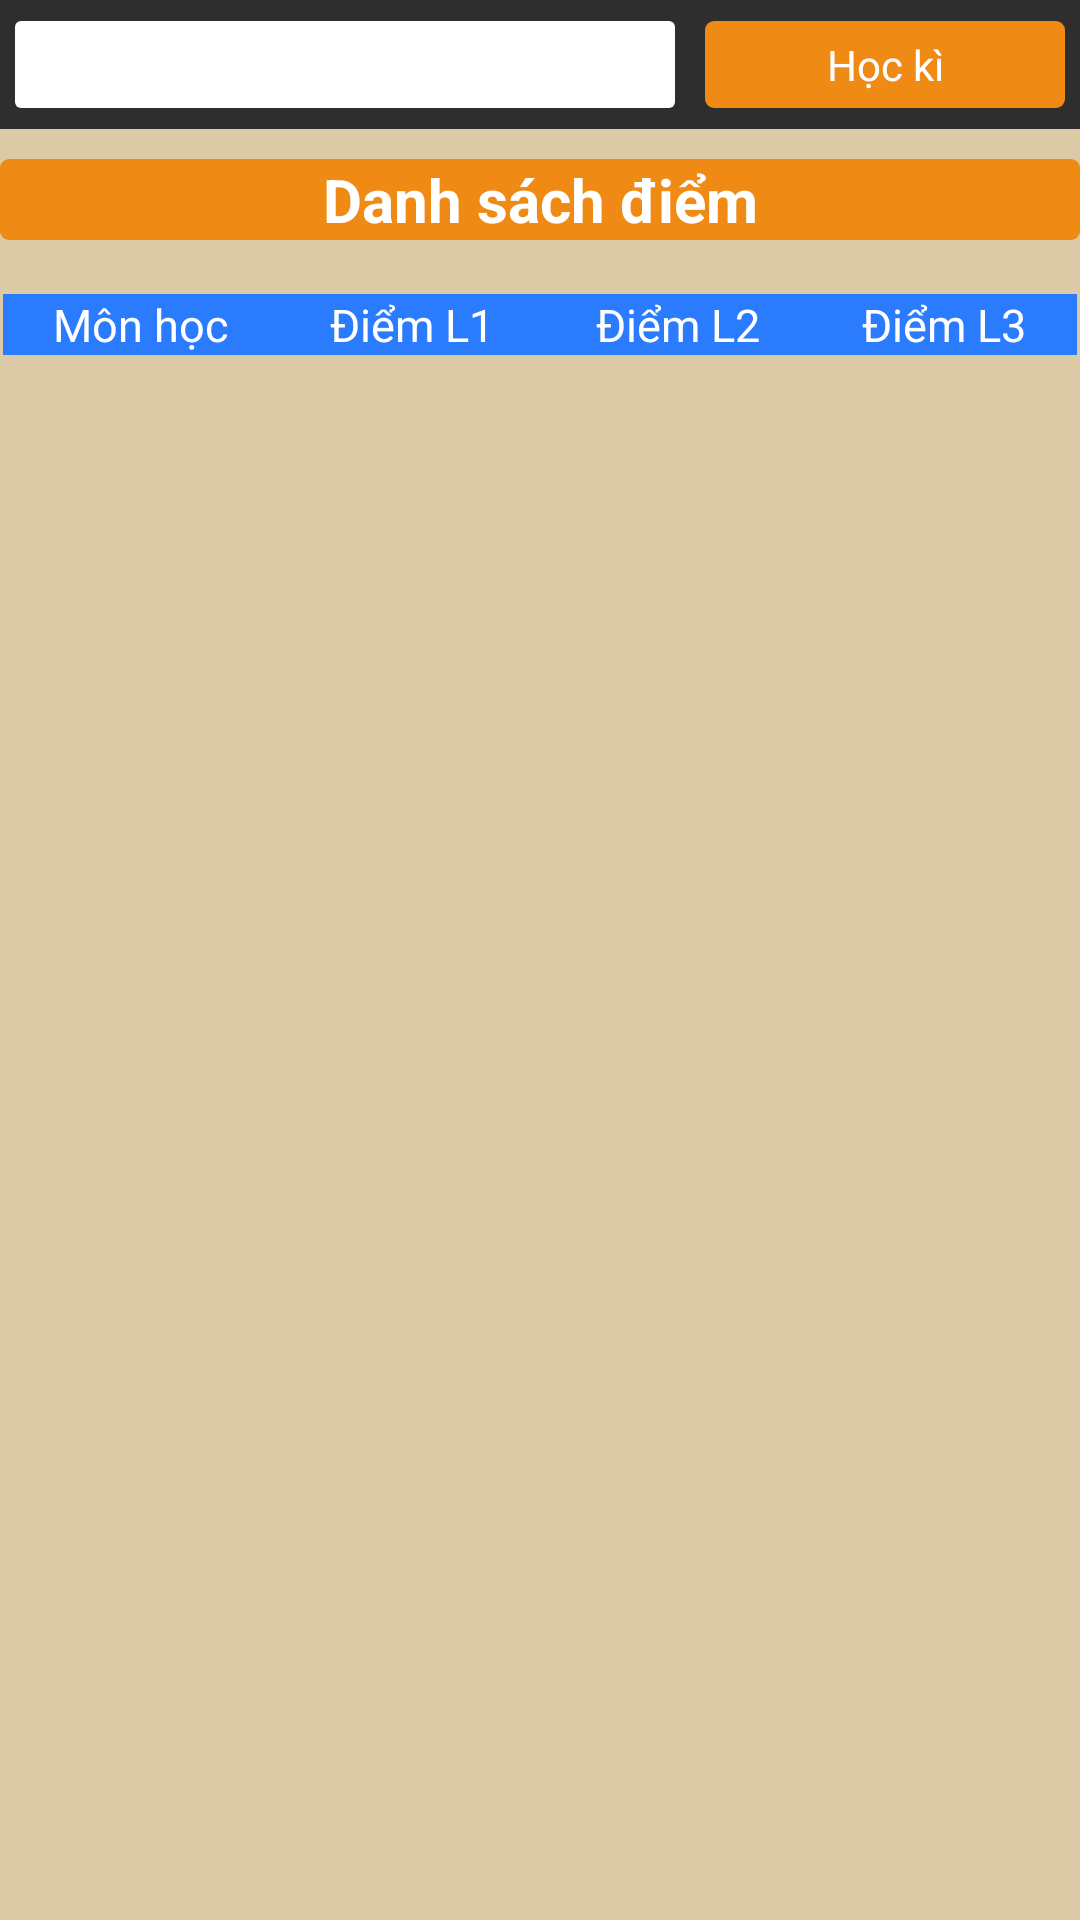

Android layout source for this screen:
<!-- AndroidManifest.xml: application theme AppTheme -->
<!-- res/layout/diem_sinhvien.xml -->
<?xml version="1.0" encoding="utf-8"?>
<LinearLayout xmlns:android="http://schemas.android.com/apk/res/android"
    android:layout_width="match_parent"
    android:layout_height="match_parent"
    android:background="#dccaa6"
    android:orientation="vertical" >

    <LinearLayout
        android:layout_width="match_parent"
        android:layout_height="43dp"
        android:background="#2e2e2e"
        android:paddingBottom="7dp"
        android:paddingLeft="5dp"
        android:paddingRight="5dp"
        android:paddingTop="7dp" >

       <Spinner
           android:id="@+id/spinHocky"
           android:layout_width="220dp"
           android:layout_height="match_parent"
           android:layout_marginRight="10dp"
           android:background="@drawable/my_edittext" />

       <TextView
           android:id="@+id/textView2"
           android:layout_width="wrap_content"
           android:layout_height="match_parent"
           android:layout_weight="1"
           android:background="@drawable/my_button"
           android:gravity="center"
           android:text="Học kì"
           android:textColor="#fff" />

    </LinearLayout>

    <FrameLayout
        android:layout_width="match_parent"
        android:layout_height="wrap_content"
        android:layout_gravity="center"
        android:layout_marginTop="10dp" >

        <TextView
            android:id="@+id/textView1"
            android:layout_width="match_parent"
            android:layout_height="wrap_content"
            android:layout_gravity="center"
            android:gravity="center"
            android:text="Danh sách điểm"
            android:background="@drawable/my_button"
            android:textAppearance="?android:attr/textAppearanceMedium"
            android:textColor="#fff"
            android:textSize="20sp"
            android:textStyle="bold" />

    </FrameLayout>

    <ScrollView
        android:id="@+id/scrollView1"
        android:layout_width="match_parent"
        android:layout_height="wrap_content"
        android:background="#dccaa6" >

		<TableLayout
		android:id="@+id/tableDiem"
	    android:layout_width="match_parent"
	    android:layout_height="wrap_content"
	    android:layout_marginLeft="1dp"
	    android:layout_marginRight="1dp"
	    android:layout_marginTop="18dp"
	    android:shrinkColumns="*"
	    android:stretchColumns="*" >

        <TableRow
            android:id="@+id/tableRow1"
            android:layout_width="wrap_content"
            android:layout_height="wrap_content" >
	            
			<TextView
			    android:id="@+id/d_tv2"
			    android:layout_height="match_parent"
			    android:layout_weight="1"
			    android:background="@drawable/my_table"
			    android:gravity="center"
			    android:text="Môn học"
			    android:textColor="#fff"
			    android:textSize="15sp" />
			
			<TextView
			    android:id="@+id/d_tv3"
			    android:layout_height="match_parent"
			    android:layout_weight="1"
			    android:background="@drawable/my_table"
			    android:gravity="center"
			    android:text="Điểm L1"
			    android:textColor="#fff"
			    android:textSize="15sp" />

			<TextView
			    android:id="@+id/d_tv4"
			    android:layout_height="match_parent"
			    android:layout_weight="1"
			    android:background="@drawable/my_table"
			    android:gravity="center"
			    android:text="Điểm L2"
			    android:textColor="#fff"
			    android:textSize="15sp" />

			<TextView
			    android:id="@+id/d_tv5"
			    android:layout_height="match_parent"
			    android:layout_weight="1"
			    android:background="@drawable/my_table"
			    android:gravity="center"
			    android:text="Điểm L3"
			    android:textColor="#fff"
			    android:textSize="15sp" />

	    </TableRow>
    </TableLayout>
       

    </ScrollView>

	
</LinearLayout>
<!-- resources referenced by this layout -->
<resources>
  <!-- drawable my_button (drawable) -->
  <?xml version="1.0" encoding="utf-8"?>
  <shape xmlns:android="http://schemas.android.com/apk/res/android"
      android:shape="rectangle" android:padding="10dp">
      <solid android:color="#ef8b15"></solid>
      <corners
          android:bottomRightRadius="3dp"
          android:bottomLeftRadius="3dp"
          android:topLeftRadius="3dp"
          android:topRightRadius="3dp"/>
  </shape>
  <!-- drawable my_edittext (drawable) -->
  <?xml version="1.0" encoding="utf-8"?>
  <shape xmlns:android="http://schemas.android.com/apk/res/android"
      android:shape="rectangle" android:padding="10dp">
      <solid android:color="#FFFFFF"/>
      <corners
          android:bottomRightRadius="2dp"
          android:bottomLeftRadius="2dp"
          android:topLeftRadius="2dp"
          android:topRightRadius="2dp"/>
  </shape>
  <!-- drawable my_table (drawable) -->
  <?xml version="1.0" encoding="utf-8"?>
  <shape xmlns:android="http://schemas.android.com/apk/res/android"
      android:shape="rectangle" >
  
      
  <solid android:color="#2b7bff"></solid>
      
      <stroke
          android:width="1dp"
          android:color="#2b7bff" >
      </stroke>
  
  </shape>
  <style name="AppTheme" parent="AppBaseTheme">
          
      </style>
  <style name="AppBaseTheme" parent="android:Theme.NoTitleBar.Fullscreen">
          
      </style>
</resources>
